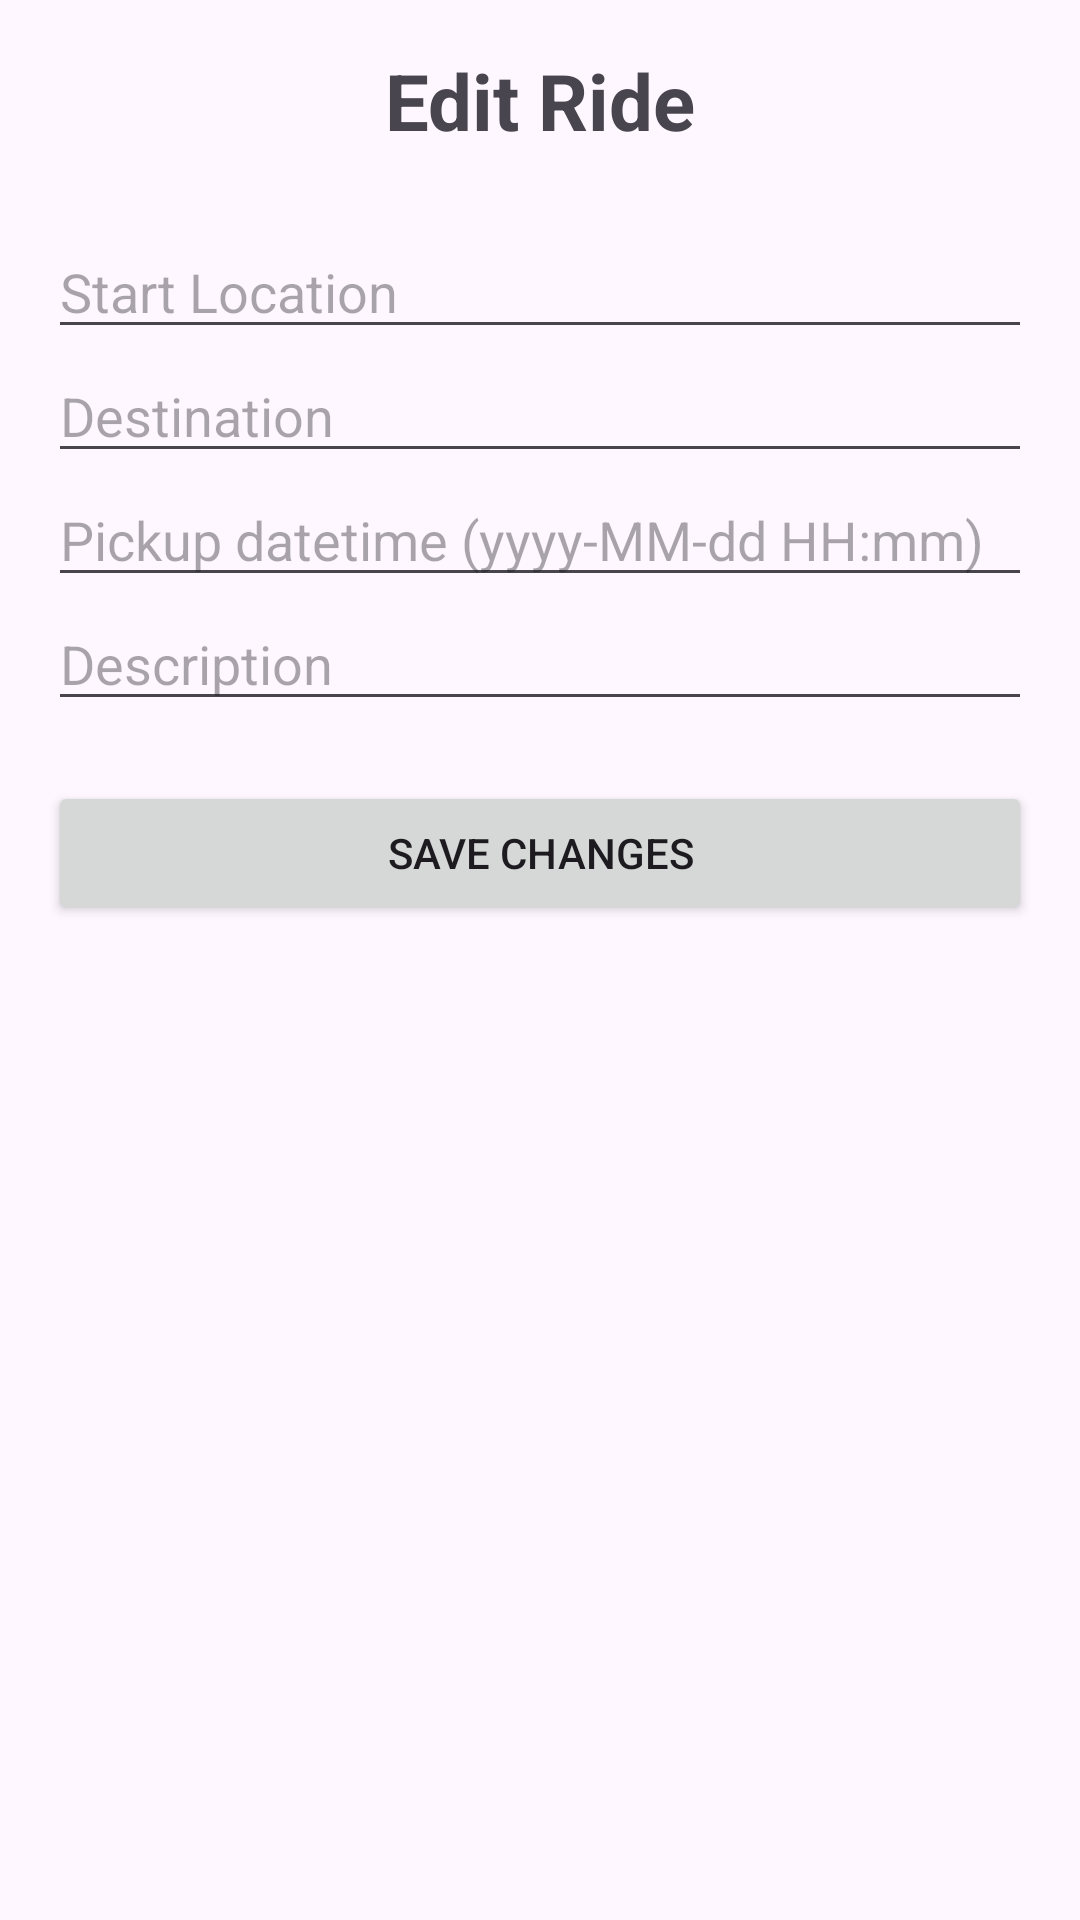

Layout XML and referenced resources for this Android screen:
<!-- AndroidManifest.xml: application theme Theme.RideShareUltimate -->
<!-- res/layout/activity_edit_ride.xml -->
<?xml version="1.0" encoding="utf-8"?>
<LinearLayout xmlns:android="http://schemas.android.com/apk/res/android"
    android:layout_width="match_parent"
    android:layout_height="match_parent"
    android:orientation="vertical"
    android:padding="16dp">

    <TextView
        android:layout_width="match_parent"
        android:layout_height="wrap_content"
        android:text="Edit Ride"
        android:textSize="26sp"
        android:textStyle="bold"
        android:gravity="center"
        android:layout_marginBottom="24dp" />

    <EditText
        android:id="@+id/editStartLocation"
        android:layout_width="match_parent"
        android:layout_height="wrap_content"
        android:hint="Start Location"
        android:inputType="text" />

    <EditText
        android:id="@+id/editEndLocation"
        android:layout_width="match_parent"
        android:layout_height="wrap_content"
        android:hint="Destination"
        android:inputType="text" />

    <EditText
        android:id="@+id/editPickupDateTime"
        android:layout_width="match_parent"
        android:layout_height="wrap_content"
        android:hint="Pickup datetime (yyyy-MM-dd HH:mm)"
        android:inputType="text" />

    <EditText
        android:id="@+id/editDescription"
        android:layout_width="match_parent"
        android:layout_height="wrap_content"
        android:hint="Description"
        android:inputType="textMultiLine" />

    <Button
        android:id="@+id/btnSaveChanges"
        android:layout_width="match_parent"
        android:layout_height="wrap_content"
        android:text="Save Changes"
        android:layout_marginTop="20dp" />

</LinearLayout>
<!-- resources referenced by this layout -->
<resources>
  <style name="Theme.RideShareUltimate" parent="Base.Theme.RideShareUltimate" />
  <style name="Base.Theme.RideShareUltimate" parent="Theme.Material3.DayNight">
          
          
      </style>
</resources>
